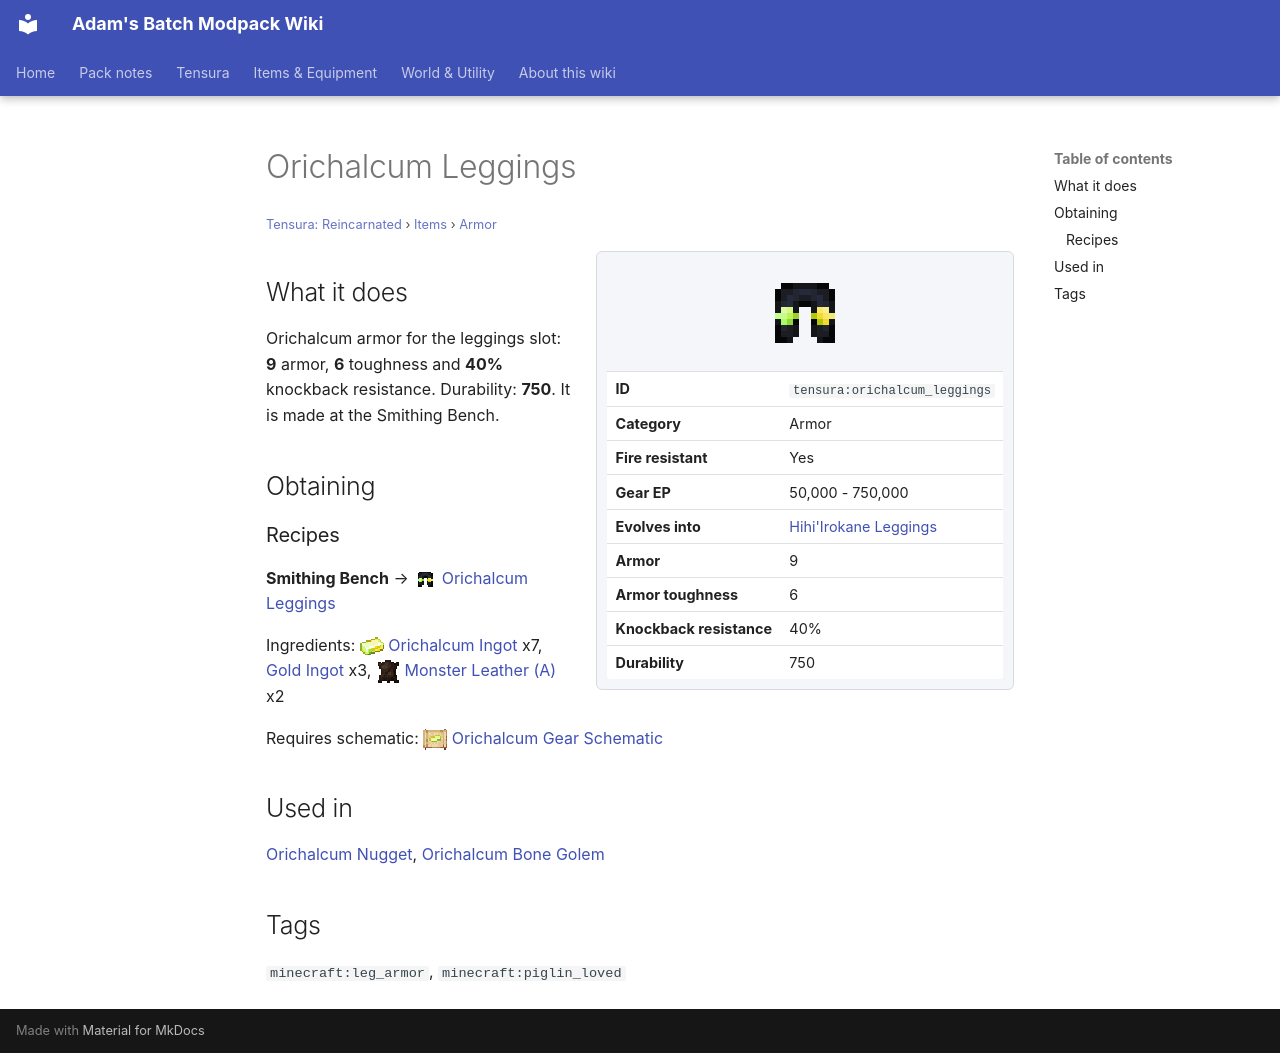

repository: Proteus-Nell/Adams-Batch-MC-Modpack-Wiki · page: tensura-reincarnated/items/armor/orichalcum-leggings/index.html · generator: mkdocs

# Orichalcum Leggings

<small>[Tensura: Reincarnated](../../index.md) &rsaquo; [Items](../index.md) &rsaquo; [Armor](index.md)</small>

<div class="infobox" markdown>

![Orichalcum Leggings](../../../assets/icons/tensura/item/orichalcum_leggings.png)

| | |
|---|---|
| **ID** | `tensura:orichalcum_leggings` |
| **Category** | Armor |
| **Fire resistant** | Yes |
| **Gear EP** | 50,000 - 750,000 |
| **Evolves into** | [Hihi'Irokane Leggings](hihiirokane-leggings.md) |
| **Armor** | 9 |
| **Armor toughness** | 6 |
| **Knockback resistance** | 40% |
| **Durability** | 750 |

</div>

## What it does

Orichalcum armor for the leggings slot: **9** armor, **6** toughness and **40%** knockback resistance. Durability: **750**. It is made at the Smithing Bench.

## Obtaining

### Recipes

**Smithing Bench** &rarr; ![](../../../assets/icons/tensura/item/orichalcum_leggings.png) [Orichalcum Leggings](orichalcum-leggings.md)

Ingredients: ![](../../../assets/icons/tensura/item/orichalcum_ingot.png) [Orichalcum Ingot](../materials/orichalcum-ingot.md) x7,  [Gold Ingot](https://minecraft.wiki/w/Gold_Ingot) x3, ![](../../../assets/icons/tensura/item/monster_leather_a.png) [Monster Leather (A)](../miscellaneous/monster-leather-a.md) x2

Requires schematic: ![](../../../assets/icons/tensura/item/orichalcum_gear_schematic.png) [Orichalcum Gear Schematic](../schematics/orichalcum-gear-schematic.md)

## Used in

[Orichalcum Nugget](../materials/orichalcum-nugget.md), [Orichalcum Bone Golem](../miscellaneous/orichalcum-bone-golem.md)

## Tags

`minecraft:leg_armor`, `minecraft:piglin_loved`
